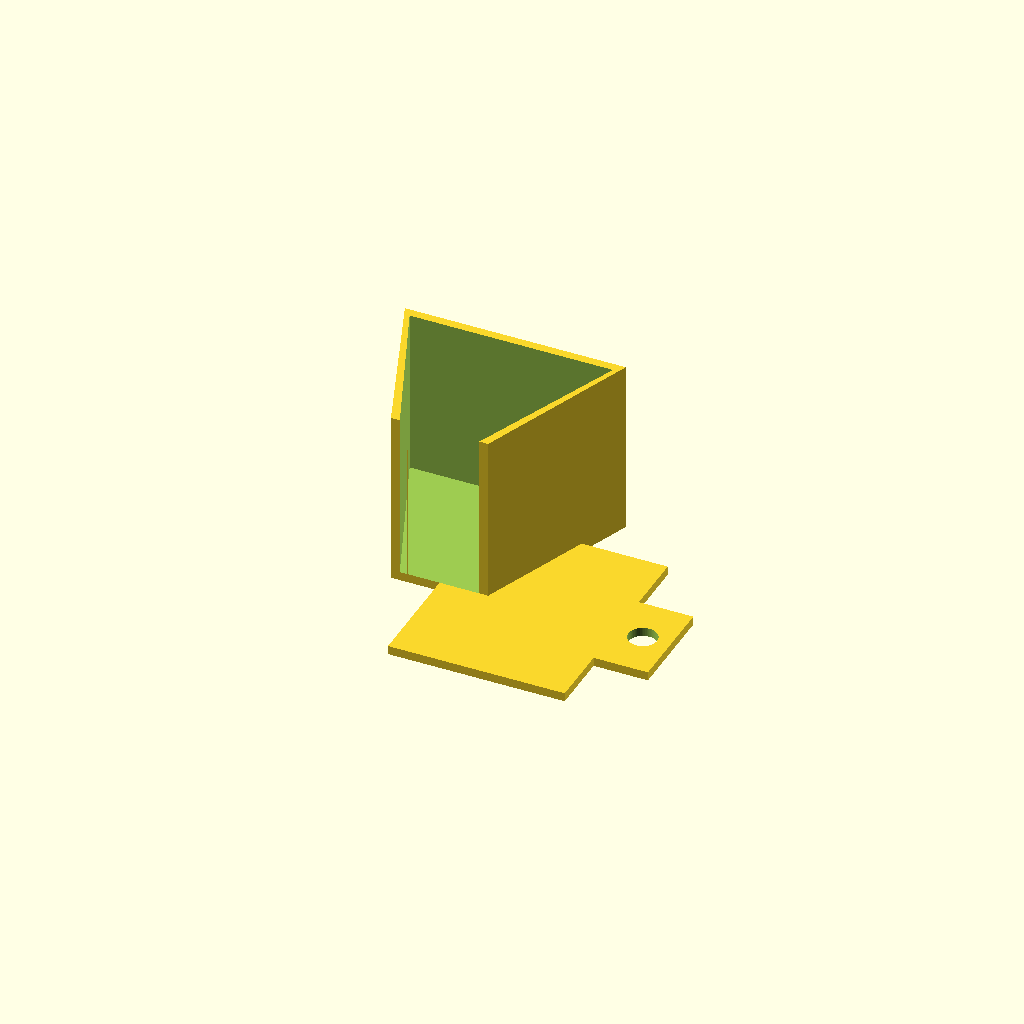
Cell 1: the model at its default parameters.
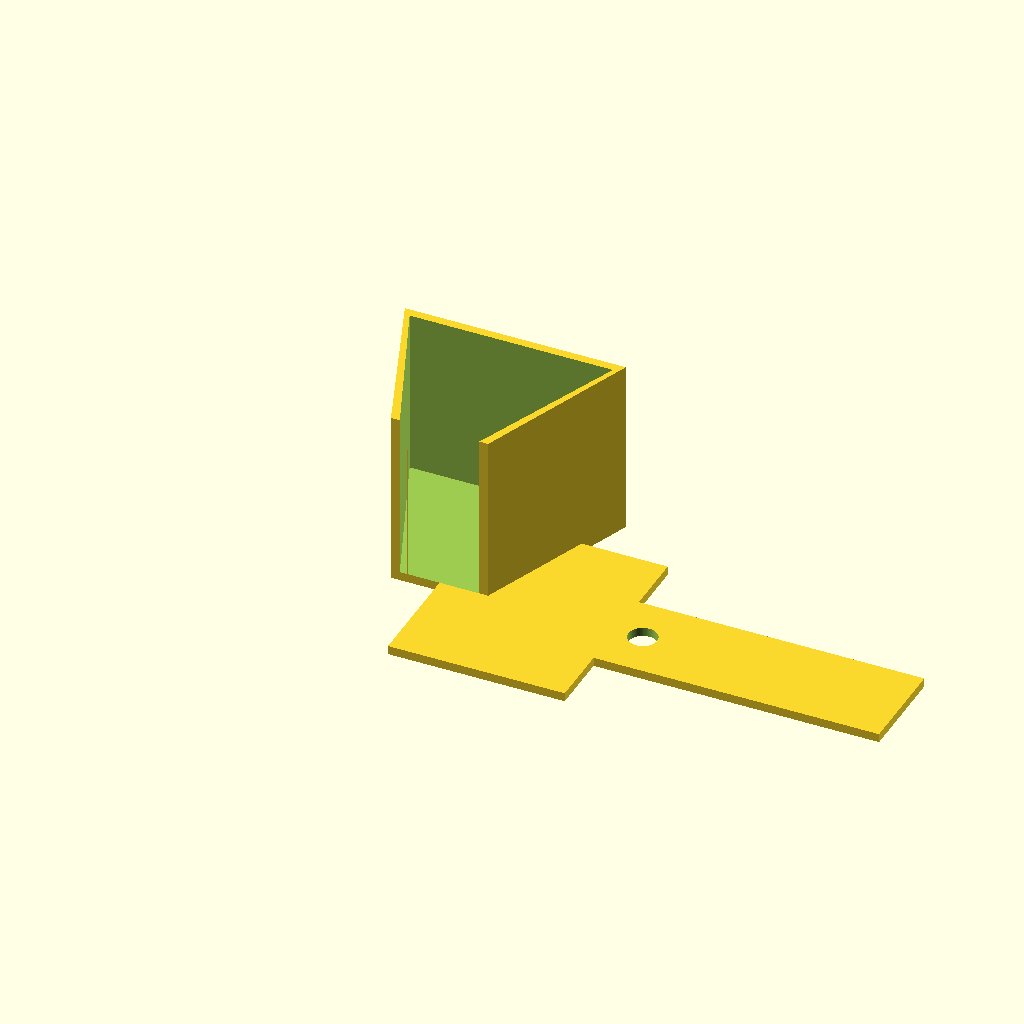
Cell 2 — bbox_x set to 104.6, the other parameters unchanged.
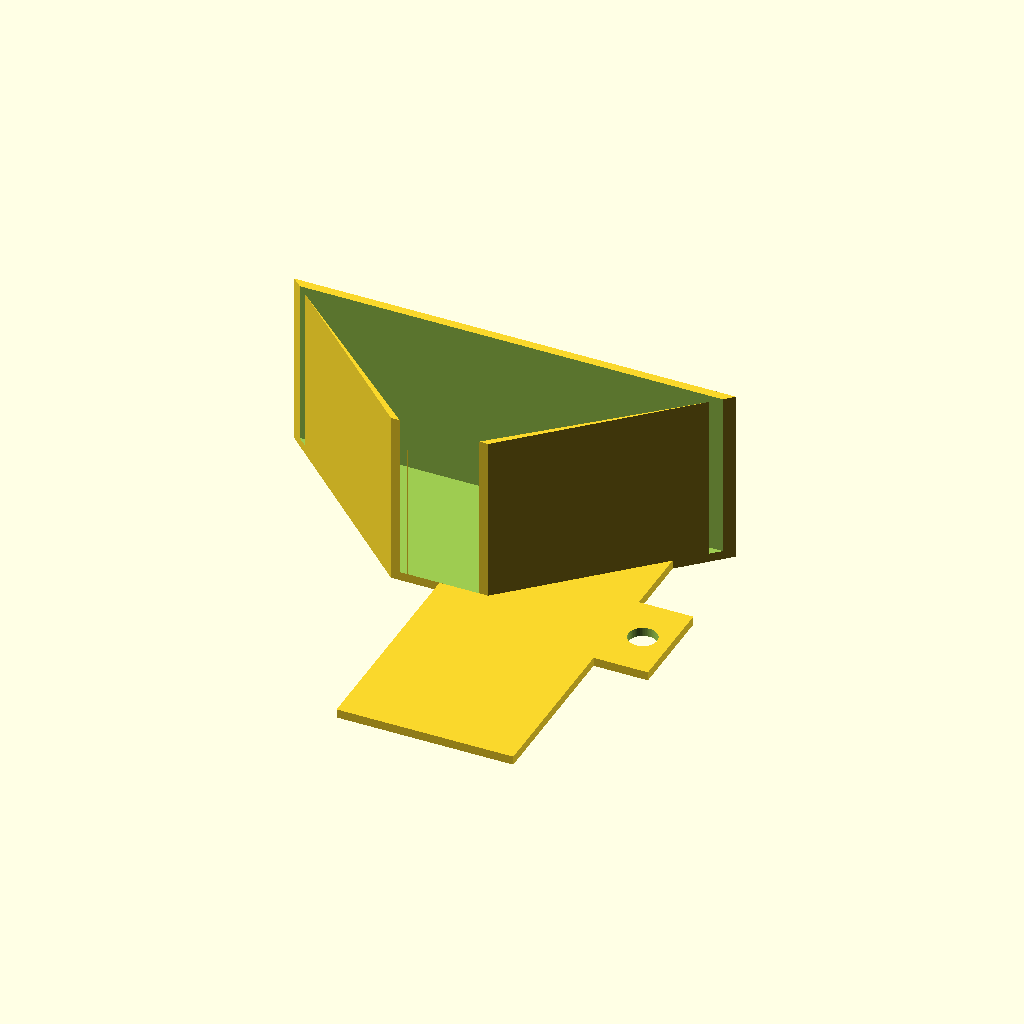
Cell 3: the same model with bbox_y = 100.
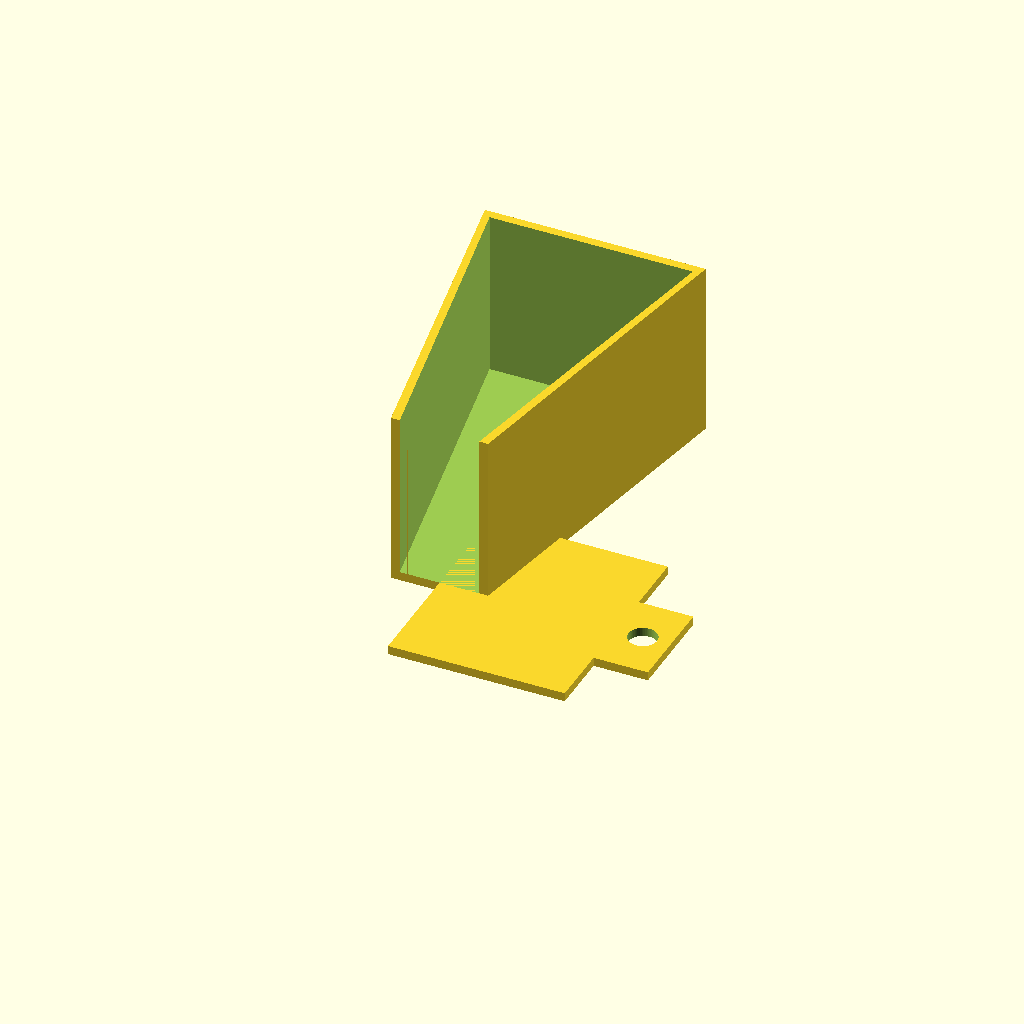
Cell 4: the same model with bbox_z = 77.6.
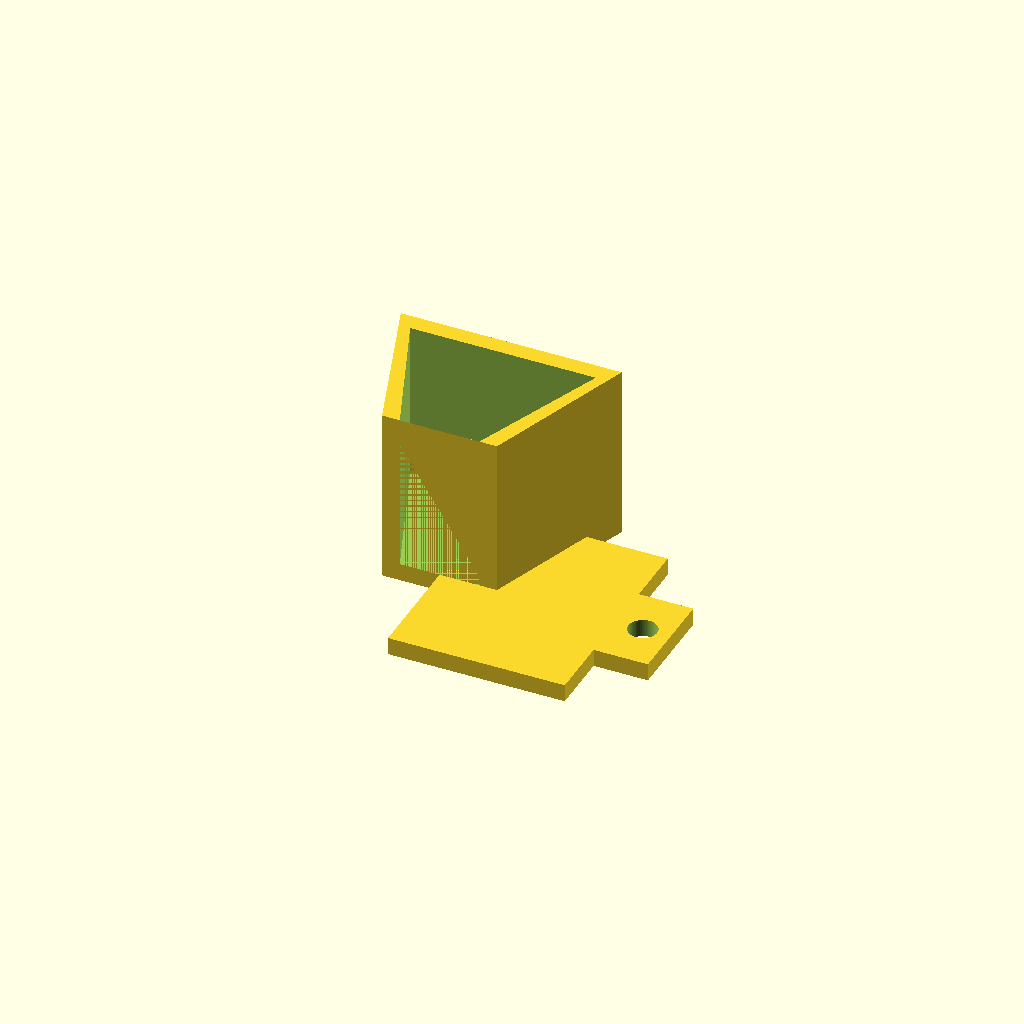
Cell 5: th = 4 (everything else at default).
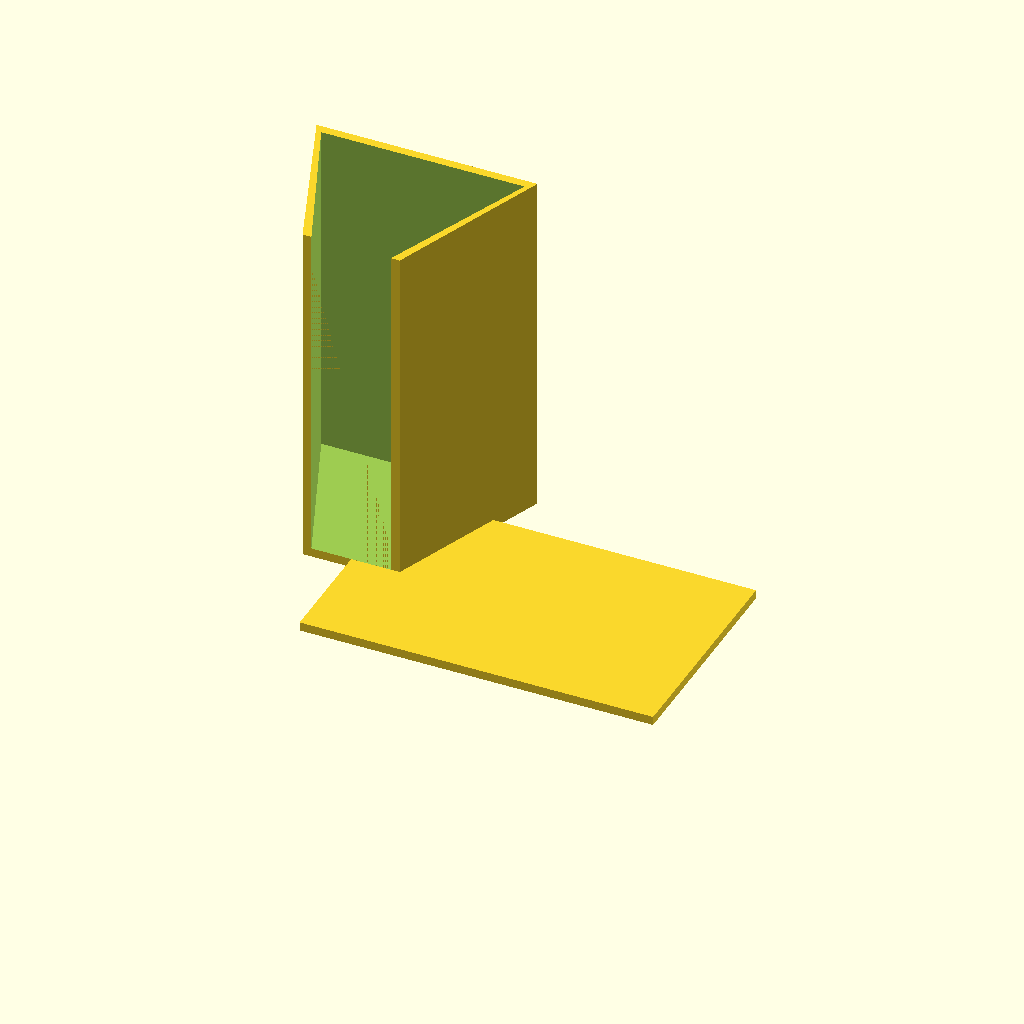
Cell 6 — base_len set to 80, the other parameters unchanged.
One fixed orthographic camera (rotation 55°, 0°, 25°; colour scheme Cornfield) for every cell.
Source of the model, results/slice100k/baselines/gpt52/scad/1130077.scad:
$fn=64;

bbox_x = 52.3;
bbox_y = 50.0;
bbox_z = 38.8;

th = 2.0;

base_len = 40.0;
tab_len  = bbox_x - base_len; // 12.3

base_w = bbox_y;              // 50
tab_w  = 22.0;

base_t = th;
tab_t  = th;

wall_len = base_len;
wall_h = bbox_z - base_t;     // 36.8
wall_t = th;

inner_bottom_w = 18.0;
outer_bottom_w = inner_bottom_w + 2*wall_t;

outer_top_w = bbox_y;         // 50
inner_top_w = outer_top_w - 2*wall_t;

hole_d = 6.5;
hole_x_from_tab_end = 6.0;

module trapezoid_prism(len, w1, w2, h){
    linear_extrude(height=len, center=false, convexity=10)
        polygon(points=[
            [-w1/2, 0],
            [ w1/2, 0],
            [ w2/2, h],
            [-w2/2, h]
        ]);
}

module v_channel(){
    difference(){
        translate([-base_len/2, 0, 0])
            trapezoid_prism(base_len, outer_bottom_w, outer_top_w, wall_h);
        translate([-base_len/2, 0, wall_t])
            trapezoid_prism(base_len, inner_bottom_w, inner_top_w, wall_h - wall_t);
    }
}

module base_plate(){
    translate([-base_len/2, -base_w/2, 0])
        cube([base_len, base_w, base_t], center=false);
}

module mounting_tab(){
    difference(){
        translate([base_len/2, -tab_w/2, 0])
            cube([tab_len, tab_w, tab_t], center=false);
        translate([base_len/2 + hole_x_from_tab_end, 0, -1])
            cylinder(d=hole_d, h=tab_t+2, center=false);
    }
}

union(){
    base_plate();
    v_channel();
    mounting_tab();
}
Customizer parameters (derived from the source; name, type, default, range or options):
bbox_x: number, default 52.3
bbox_y: number, default 50
bbox_z: number, default 38.8
th: number, default 2
base_len: number, default 40
tab_w: number, default 22
inner_bottom_w: number, default 18
hole_d: number, default 6.5
hole_x_from_tab_end: number, default 6
